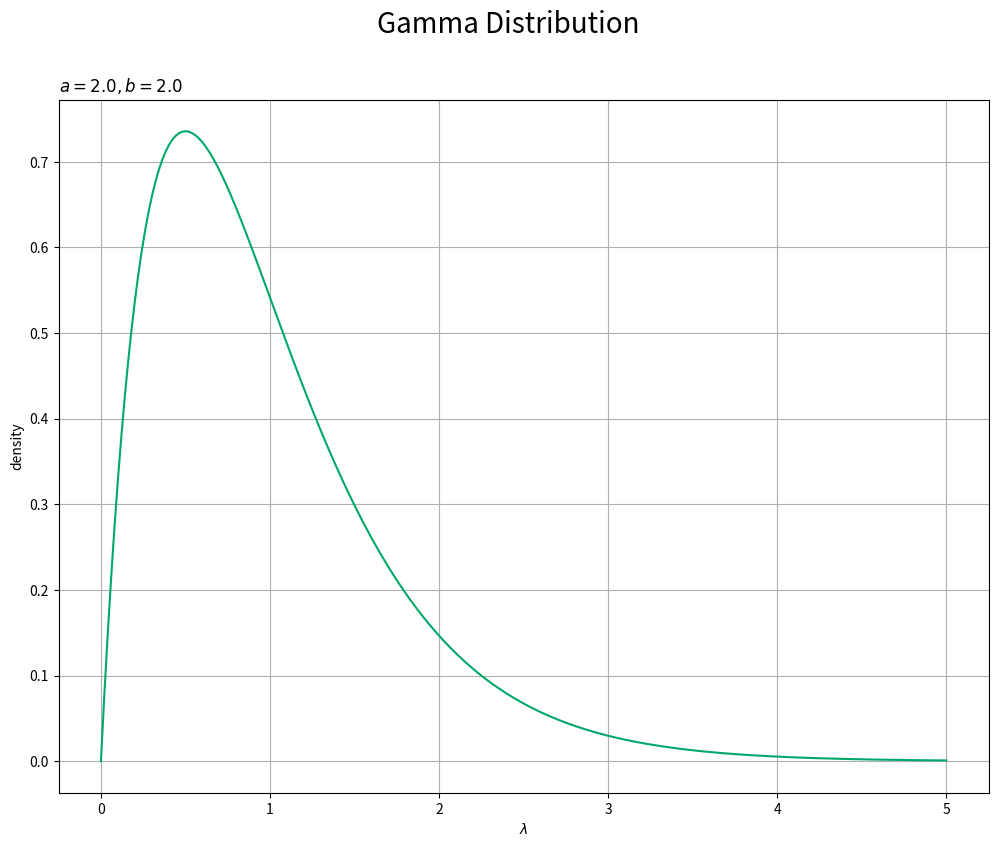
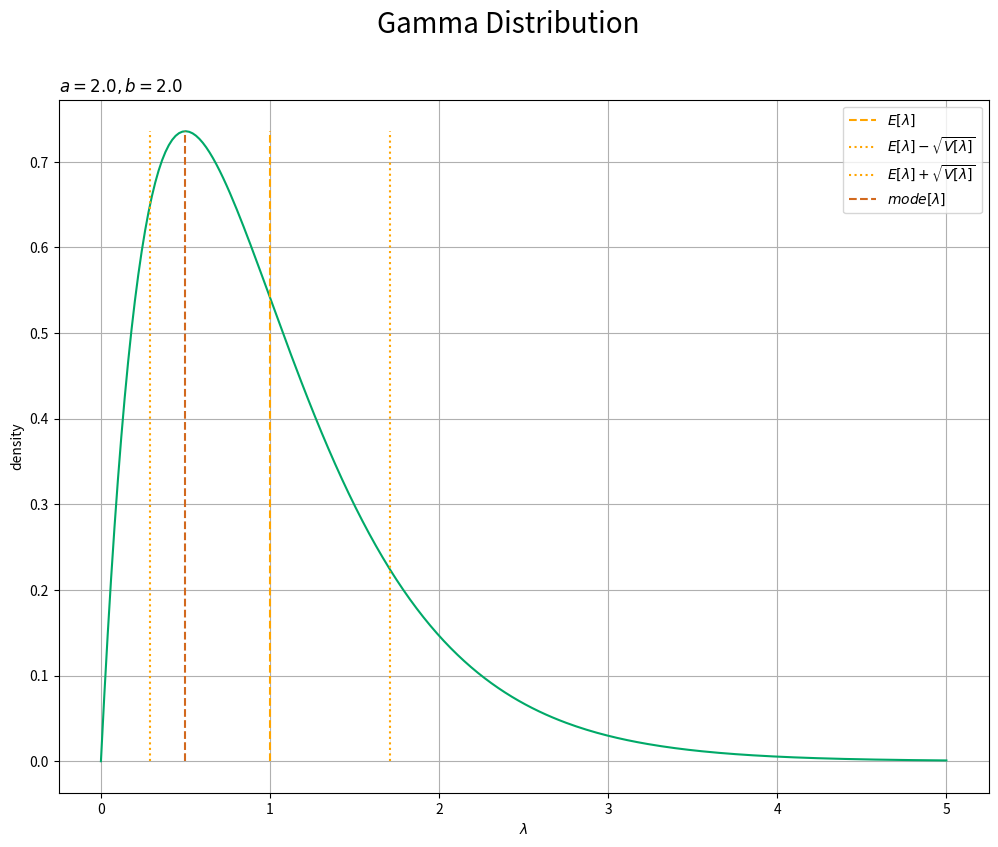

Write Python code to recreate these figures, in order. (Note: this script raises an exception after producing the figures.)
# ガンマ分布

# 利用するライブラリ
import numpy as np
from scipy.stats import gamma, norm, poisson # ガンマ分布, 1次元ガウス分布, ポアソン分布
import scipy.special as sp # ガンマ関数, 対数ガンマ関数
import matplotlib.pyplot as plt
from matplotlib.animation import FuncAnimation

#%%

### 確率密度の計算

# パラメータを指定
a = 2.0
b = 2.0

# 確率変数の値を指定
lmd = 2.0


# 定義式により確率密度を計算
C = b**a / sp.gamma(a)
dens = C * lmd**(a - 1.0) * np.exp(-b * lmd)
print(dens)

# 対数をとった定義式により確率密度を計算
log_C = a * np.log(b) - sp.loggamma(a)
log_dens = log_C + (a - 1.0) * np.log(lmd) - b * lmd
dens = np.exp(log_dens)
print(dens, log_dens)

# ガンマ分布の関数により確率密度を計算
dens = gamma.pdf(x=lmd, a=a, scale=1.0 / b)
print(dens)

# ガンマ分布の対数をとった関数により確率密度を計算
log_dens = gamma.logpdf(x=lmd, a=a, scale=1.0 / b)
dens = np.exp(log_dens)
print(dens, log_dens)

#%%

### 統計量の計算

# パラメータを指定
a = 2.0
b = 2.0


# 計算式により平均を計算
E_lambda = a / b
print(E_lambda)

# 計算式により分散を計算
V_lambda = a / b**2
print(V_lambda)

# 計算式により最頻値を計算
mode_lambda = (a - 1.0) / b
print(mode_lambda)

# ガンマ分布の関数により平均を計算
E_lambda = gamma.mean(a=a, scale=1.0 / b)
print(E_lambda)

# ガンマ分布の関数により分散を計算
V_lambda = gamma.var(a=a, scale=1.0 / b)
print(V_lambda)

#%%

### 分布の可視化

## 分布の計算

# パラメータを指定
a = 2.0
b = 2.0

# 作図用のlambdaの点を作成
lambda_vals = np.linspace(start=0.0, stop=5.0, num=250)

# ガンマ分布を計算
density = gamma.pdf(x=lambda_vals, a=a, scale = 1.0 / b)

#%%

## 分布の作図

# ガンマ分布を作図
plt.figure(figsize=(12, 9)) # 図の設定
plt.plot(lambda_vals, density, color='#00A968') # 折れ線グラフ
plt.xlabel('$\lambda$') # x軸ラベル
plt.ylabel('density') # y軸ラベル
plt.suptitle('Gamma Distribution', fontsize=20) # 全体のタイトル
plt.title('$a=' + str(a) + ', b=' + str(b) + '$', loc='left') # タイトル
plt.grid() # グリッド線
plt.show() # 描画

#%%

# 統計量を計算
E_lmd = a / b
s_lmd = np.sqrt(a / b**2)
mode_lmd = (a - 1.0) / b

# 統計量を重ねたガンマ分布を作図
plt.figure(figsize=(12, 9)) # 図の設定
plt.plot(lambda_vals, density, color='#00A968') # 分布
plt.vlines(x=E_lmd, ymin=0.0, ymax=np.max(density), color='orange', linestyle='--', label='$E[\lambda]$') # 平均
plt.vlines(x=E_lmd - s_lmd, ymin=0.0, ymax=np.max(density), color='orange', linestyle=':', label='$E[\lambda] - \\sqrt{V[\lambda]}$') # 平均 - 標準偏差
plt.vlines(x=E_lmd + s_lmd, ymin=0.0, ymax=np.max(density), color='orange', linestyle=':', label='$E[\lambda] + \\sqrt{V[\lambda]}$') # 平均 + 標準偏差
plt.vlines(x=mode_lmd, ymin=0.0, ymax=np.max(density), color='chocolate', linestyle='--', label='$mode[\lambda]$') # 最頻値
plt.xlabel('$\lambda$') # x軸ラベル
plt.ylabel('density') # y軸ラベル
plt.suptitle('Gamma Distribution', fontsize=20) # 全体のタイトル
plt.title('$a=' + str(a) + ', b=' + str(b) + '$', loc='left') # タイトル
plt.legend() # 凡例
plt.grid() # グリッド線
plt.show() # 描画

#%%

### パラメータと分布の形状の関係

## a, bの影響

# パラメータとして利用する値を指定
a_vals = np.arange(start=0.1, stop=10.1, step=0.1)
b_vals = np.arange(start=0.1, stop=10.1, step=0.1)
print(len(a_vals)) # フレーム数

# 固定するパラメータを指定
a = 2.0
b = 2.0

# 作図用のlambdaの点を作成
lambda_vals = np.linspace(start=0.0, stop=5.0, num=250)

# y軸(確率密度)の最大値を設定
dens_max = 4.0

# 図を初期化
fig = plt.figure(figsize=(12, 9)) # 図の設定
fig.suptitle('Gamma Distribution', fontsize=20) # 全体のタイトル

# 作図処理を関数として定義
def update(i):
    # 前フレームのグラフを初期化
    plt.cla()
    
    # i番目のパラメータを取得
    a = a_vals[i]
    #b = b_vals[i]
    
    # ガンマ分布を計算
    density = gamma.pdf(x=lambda_vals, a=a, scale = 1.0 / b)
    
    # ガンマ分布を作図
    plt.plot(lambda_vals, density, color='#00A968') # 折れ線グラフ
    plt.xlabel('$\lambda$') # x軸ラベル
    plt.ylabel('density') # y軸ラベル
    plt.title('$a=' + str(np.round(a, 1)) + ', b=' + str(np.round(b, 1)) + '$', loc='left') # タイトル
    plt.grid() # グリッド線
    plt.ylim(ymin=-0.1, ymax=dens_max) # y軸の表示範囲

# gif画像を作成
anime_dens = FuncAnimation(fig, update, frames=len(a_vals), interval=100)

# gif画像を保存
anime_dens.save('ProbabilityDistribution/Gamma_dens.gif')

#%%

### 乱数の生成

## 乱数の生成

# パラメータを指定
a = 2.0
b = 2.0

# データ数(サンプルサイズ)を指定
N = 1000

# ガンマ分布に従う乱数を生成
lambda_n = np.random.gamma(shape=a, scale=1.0 / b, size=N)

# 作図用のlambdaの点を作成
lambda_vals = np.linspace(start=0.0, stop=np.max(lambda_n) + 1.0, num=250)

# ガンマ分布を計算
density = gamma.pdf(x=lambda_vals, a=a, scale=1.0 / b)

#%%

## 乱数の可視化

# サンプルのヒストグラム(頻度)を作成
plt.figure(figsize=(12, 9)) # 図の設定
plt.hist(x=lambda_n, bins=30, range=(lambda_vals.min(), lambda_vals.max()), color='#00A968') # ヒストグラム
plt.xlabel('$\lambda$') # x軸ラベル
plt.ylabel('density') # y軸ラベル
plt.suptitle('Gamma Distribution', fontsize=20) # 全体のタイトル
plt.title('$a=' + str(a) + ', b=' + str(b) + ', N=' + str(N) + '$', loc='left') # タイトル
plt.grid() # グリッド線
plt.ylim(ymin=-0.01) # y軸の表示範囲
plt.show() # 描画

# サンプルのヒストグラム(密度)を作成
plt.figure(figsize=(12, 9)) # 図の設定
plt.hist(x=lambda_n, bins=30, range=(lambda_vals.min(), lambda_vals.max()), density=True, color='#00A968') # ヒストグラム
plt.plot(lambda_vals, density, color='green', linestyle='--') # 元の分布
plt.xlabel('$\lambda$') # x軸ラベル
plt.ylabel('density') # y軸ラベル
plt.suptitle('Gamma Distribution', fontsize=20) # 全体のタイトル
plt.title('$a=' + str(a) + ', b=' + str(b) + ', N=' + str(N) + '$', loc='left') # タイトル
plt.grid() # グリッド線
plt.ylim(ymin=-0.01) # y軸の表示範囲
plt.show() # 描画

#%%

## アニメーションによる可視化:(頻度)

# フレーム数を指定
N_frame = 100

# 図を初期化
fig = plt.figure(figsize=(12, 9)) # 図の設定
fig.suptitle('Gaussian Distribution', fontsize=20) # 全体のタイトル

# y軸(頻度)の最大値を設定
freq_max = np.max(
    np.histogram(a=lambda_n[:N_frame], bins=30, range=(lambda_vals.min(), lambda_vals.max()))[0], 
) + 1.0

# 作図処理を関数として定義
def update(n):
    # 前フレームのグラフを初期化
    plt.cla()
    
    # サンプルのヒストグラムを作成
    plt.hist(x=lambda_n[:(n+1)], bins=30, range=(lambda_vals.min(), lambda_vals.max()), color='#00A968', zorder=1) # ヒストグラム
    plt.scatter(x=lambda_n[n], y=0.0, s=100, color='orange', zorder=2) # サンプル
    plt.xlabel('$\lambda$') # x軸ラベル
    plt.ylabel('frequency') # y軸ラベル
    plt.suptitle('Gamma Distribution', fontsize=20) # 全体のタイトル
    plt.title('$a=' + str(a) + ', b=' + str(b) + ', N=' + str(n + 1) + '$', loc='left') # タイトル
    plt.grid() # グリッド線
    plt.ylim(ymin=-0.5, ymax=freq_max) # y軸の表示範囲

# gif画像を作成
anime_freq = FuncAnimation(fig, update, frames=N_frame, interval=100)

# gif画像を保存
anime_freq.save('ProbabilityDistribution/Gamma_freq.gif')

#%%

## アニメーションによる可視化:(密度)

# フレーム数を指定
N_frame = 100

# 図を初期化
fig = plt.figure(figsize=(12, 9)) # 図の設定
fig.suptitle('Gaussian Distribution', fontsize=20) # 全体のタイトル

# y軸(確率密度)の最大値を設定
dens_max = np.max(
    np.hstack([
        np.histogram(a=lambda_n[:N_frame], bins=30, range=(lambda_vals.min(), lambda_vals.max()), density=True)[0], 
        density
    ])
) + 0.1

# 作図処理を関数として定義
def update(n):
    # 前フレームのグラフを初期化
    plt.cla()
    
    # サンプルのヒストグラムを作成
    plt.hist(x=lambda_n[:(n+1)], bins=30, range=(lambda_vals.min(), lambda_vals.max()), density=True, color='#00A968', zorder=1) # ヒストグラム
    plt.plot(lambda_vals, density, color='green', linestyle='--', zorder=2) # 元の分布
    plt.scatter(x=lambda_n[n], y=0.0, s=100, color='orange', zorder=3) # サンプル
    plt.xlabel('$\lambda$') # x軸ラベル
    plt.ylabel('density') # y軸ラベル
    plt.suptitle('Gamma Distribution', fontsize=20) # 全体のタイトル
    plt.title('$a=' + str(a) + ', b=' + str(b) + ', N=' + str(n + 1) + '$', loc='left') # タイトル
    plt.grid() # グリッド線
    plt.ylim(ymin=-0.01, ymax=dens_max) # y軸の表示範囲

# gif画像を作成
anime_freq = FuncAnimation(fig, update, frames=N_frame, interval=100)

# gif画像を保存
anime_freq.save('ProbabilityDistribution/Gamma_prop.gif')

#%%

### 分布の生成

## パラメータの生成

# パラメータを指定
a = 5.0
b = 2.0

# サンプルサイズを指定
N = 10

# ガウス分布・ポアソン分布のパラメータを生成
lambda_n = np.random.gamma(shape=a, scale=1.0 / b, size=N)

#%%

## 分布の作図:(1次元ガウス分布)

# 平均パラメータを指定
mu = 0.0

# 精度パラメータの期待値を計算
E_lambda = a / b

# 標準偏差の期待値を計算
E_sigma = np.sqrt(1.0 / E_lambda)

# 作図用のxの点を作成
x_vals = np.linspace(start=mu - E_sigma*4.0, stop=mu + E_sigma*4.0, num=250)

# 精度パラメータの期待値による1次元ガウス分布を計算
E_dens = norm.pdf(x=x_vals, loc=mu, scale=E_sigma)

# サンプルによる分布を作図
plt.figure(figsize=(12, 9)) # 図の設定
plt.plot(x_vals, E_dens, color='blue', linestyle='--', label='$E[\lambda]=' + str(np.round(E_lambda, 2)) + '$') # 期待値による分布
for n in range(N):
    tmp_dens = norm.pdf(x=x_vals, loc=mu, scale=np.sqrt(1.0 / lambda_n[n]))
    plt.plot(x_vals, tmp_dens, alpha=0.5, label='$\lambda=' + str(np.round(lambda_n[n], 2)) + '$') # サンプルによる分布
plt.xlabel('x') # x軸ラベル
plt.ylabel('density') # y軸ラベル
plt.suptitle('Gaussian Distribution', fontsize=20) # 全体のタイトル
plt.title('$a=' + str(a) + ', b=' + str(b) + '$', loc='left') # タイトル
plt.legend() # 凡例
plt.grid() # グリッド線
plt.show() # 描画

#%%

## 分布の作図:(ポアソン分布)

# パラメータの期待値を計算
E_lambda = a / b

# 作図用のxの点を作成
x_vals = np.arange(np.ceil(E_lambda) * 4.0)

# パラメータの期待値によるポアソン分布を計算
E_prob = poisson.pmf(k=x_vals, mu=E_lambda)

# サンプルによる分布を作図
plt.figure(figsize=(12, 9)) # 図の設定
plt.step(x=x_vals, y=E_prob, where='mid', 
         color='blue', linestyle='--', label='$E[\lambda]=' + str(np.round(E_lambda, 2)) + '$') # 期待値による分布
for n in range(N):
    tmp_prob = poisson.pmf(k=x_vals, mu=lambda_n[n])
    plt.step(x=x_vals, y=tmp_prob, where='mid', 
             alpha=0.5, label='$\lambda=' + str(np.round(lambda_n[n], 2)) + '$') # サンプルによる分布
plt.xlabel('x') # x軸ラベル
plt.ylabel('density') # y軸ラベル
plt.suptitle('Poisson Distribution', fontsize=20) # 全体のタイトル
plt.title('$a=' + str(a) + ', b=' + str(b) + '$', loc='left') # タイトル
plt.legend() # 凡例
plt.grid() # グリッド線
plt.show() # 描画

#%%

